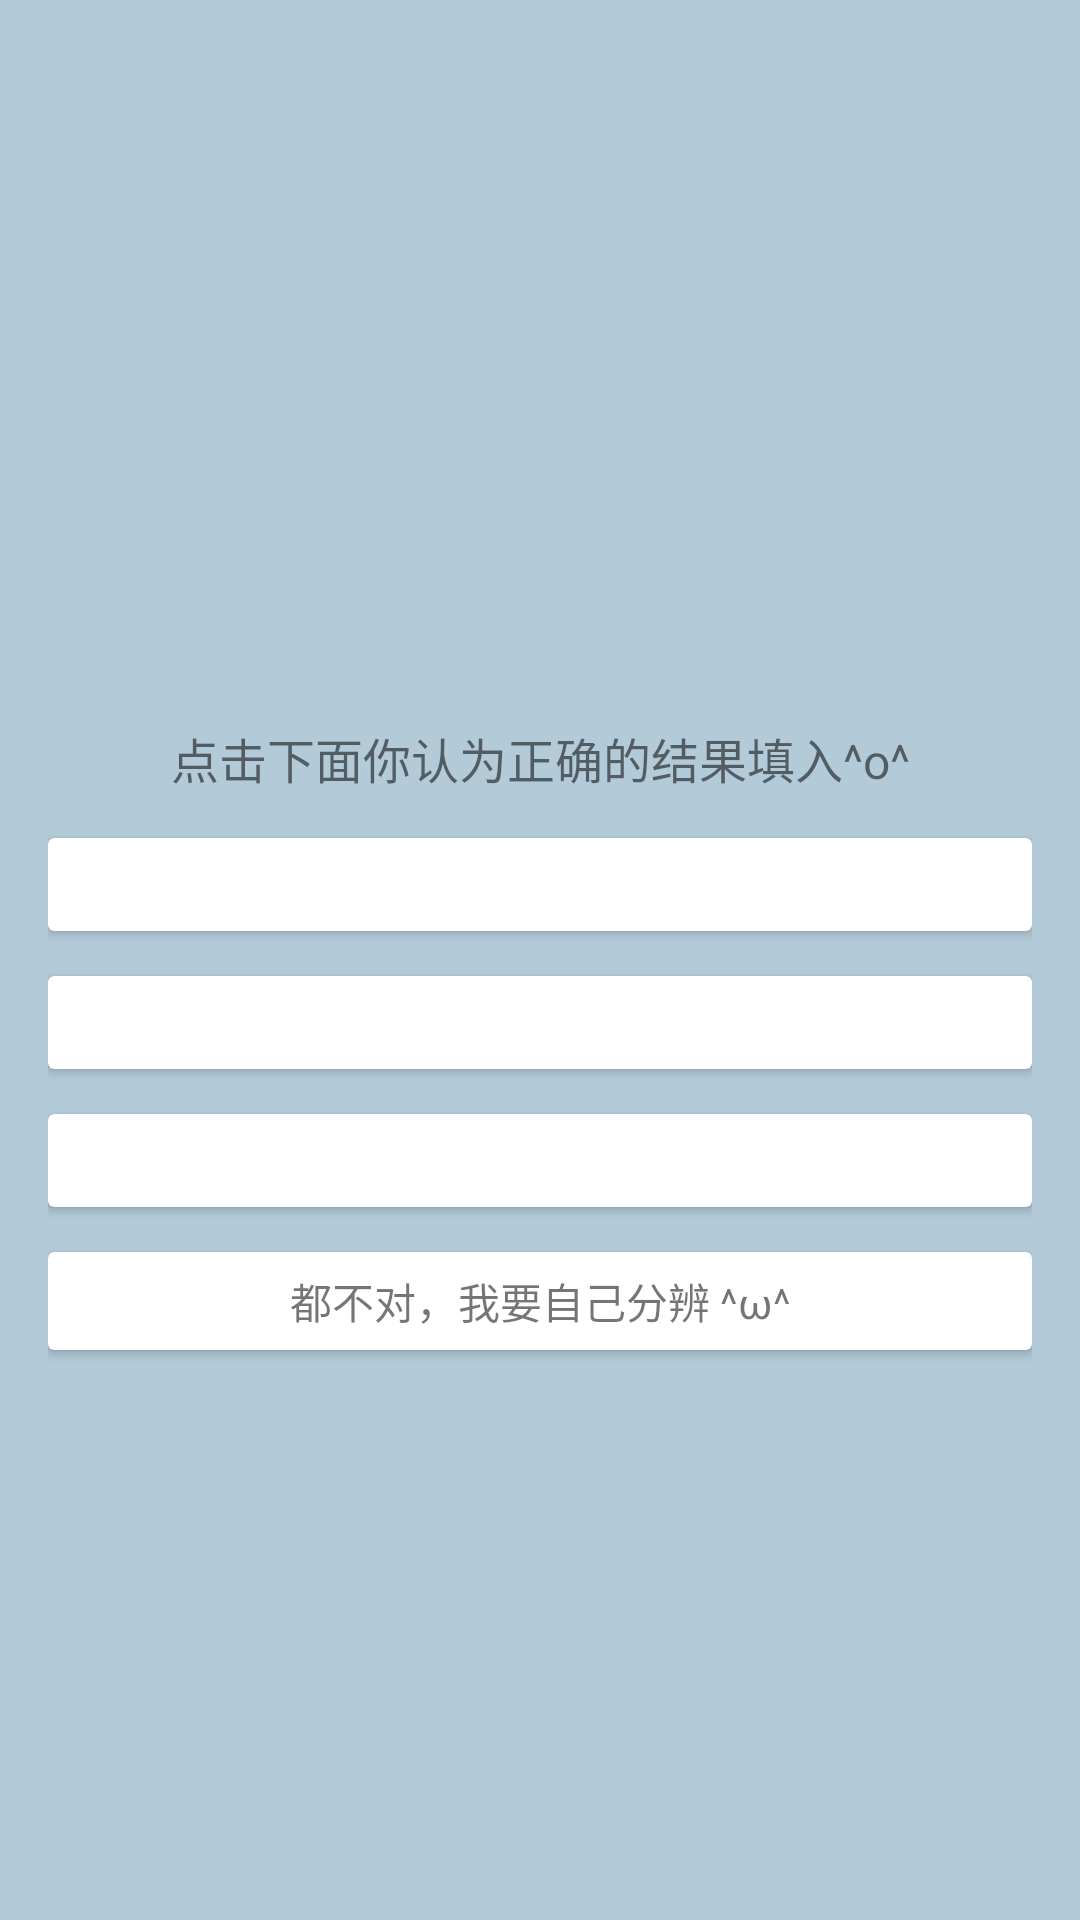

Write the Android layout XML for this screen, with the resource values it uses.
<!-- AndroidManifest.xml: application theme AppTheme -->
<!-- res/layout/dialog_showresult.xml -->
<?xml version="1.0" encoding="utf-8"?>
<androidx.constraintlayout.widget.ConstraintLayout xmlns:android="http://schemas.android.com/apk/res/android"
    xmlns:app="http://schemas.android.com/apk/res-auto"
    xmlns:tools="http://schemas.android.com/tools"
    android:layout_width="match_parent"
    android:layout_height="match_parent"
    android:background="@color/m_lightblue"
    android:padding="16dp"
    android:paddingBottom="15dp">

    <ImageView
        android:id="@+id/dialog_image"
        android:layout_marginTop="10dp"
        android:layout_width="200dp"
        android:layout_height="200dp"
        android:layout_gravity="center"
        android:scaleType="centerInside"
        app:layout_constraintEnd_toEndOf="parent"
        app:layout_constraintStart_toStartOf="parent"
        app:layout_constraintTop_toTopOf="parent" />

    <TextView
        android:layout_marginTop="15dp"
        android:id="@+id/intro"
        android:layout_width="match_parent"
        android:layout_height="wrap_content"
        android:fontFamily="@font/d"
        android:gravity="center"
        android:text="点击下面你认为正确的结果填入^o^"
        android:textSize="16sp"
        app:layout_constraintEnd_toEndOf="parent"
        app:layout_constraintTop_toBottomOf="@+id/dialog_image" />

    <androidx.cardview.widget.CardView
        android:id="@+id/option1"
        android:layout_width="match_parent"
        android:layout_height="wrap_content"
        android:layout_marginTop="15dp"
        app:layout_constraintEnd_toEndOf="parent"
        app:layout_constraintStart_toStartOf="parent"
        app:layout_constraintTop_toBottomOf="@+id/intro" >

        <TextView
            android:id="@+id/tag1"
            android:padding="6dp"
            android:layout_width="match_parent"
            android:layout_height="wrap_content"
            android:textSize="14sp"/>




    </androidx.cardview.widget.CardView>

    <androidx.cardview.widget.CardView
        android:id="@+id/option2"
        android:layout_width="match_parent"
        android:layout_height="wrap_content"
        android:layout_marginTop="15dp"
        app:layout_constraintEnd_toEndOf="parent"
        app:layout_constraintStart_toStartOf="parent"
        app:layout_constraintTop_toBottomOf="@+id/option1" >


        <TextView
            android:id="@+id/tag2"
            android:padding="6dp"
            android:layout_width="match_parent"
            android:layout_height="wrap_content"
            android:textSize="14sp"/>

    </androidx.cardview.widget.CardView>

    <androidx.cardview.widget.CardView
        android:id="@+id/option3"
        android:layout_width="match_parent"
        android:layout_height="wrap_content"
       android:layout_marginTop="15dp"
        app:layout_constraintEnd_toEndOf="parent"
        app:layout_constraintStart_toStartOf="parent"
        app:layout_constraintTop_toBottomOf="@+id/option2"
        >

        <TextView
            android:padding="6dp"
            android:id="@+id/tag3"
            android:layout_width="match_parent"
            android:layout_height="wrap_content"
            android:textSize="14sp"/>


    </androidx.cardview.widget.CardView>


    <androidx.cardview.widget.CardView
        android:id="@+id/option4"
        android:layout_width="match_parent"
        android:layout_height="wrap_content"
        android:layout_marginTop="15dp"
        app:layout_constraintEnd_toEndOf="parent"
        app:layout_constraintStart_toStartOf="parent"
        app:layout_constraintTop_toBottomOf="@+id/option3"
        >

        <TextView
            android:padding="6dp"
            android:id="@+id/tag4"
            android:layout_width="match_parent"
            android:layout_height="wrap_content"
            android:gravity="center"
            android:text="都不对，我要自己分辨 ^ω^"
            android:textSize="14sp"/>


    </androidx.cardview.widget.CardView>

</androidx.constraintlayout.widget.ConstraintLayout>
<!-- resources referenced by this layout -->
<resources>
  <color name="m_lightblue">#B3CAD8</color>
  <style name="AppTheme" parent="Theme.AppCompat.Light.NoActionBar">
          
      </style>
</resources>
